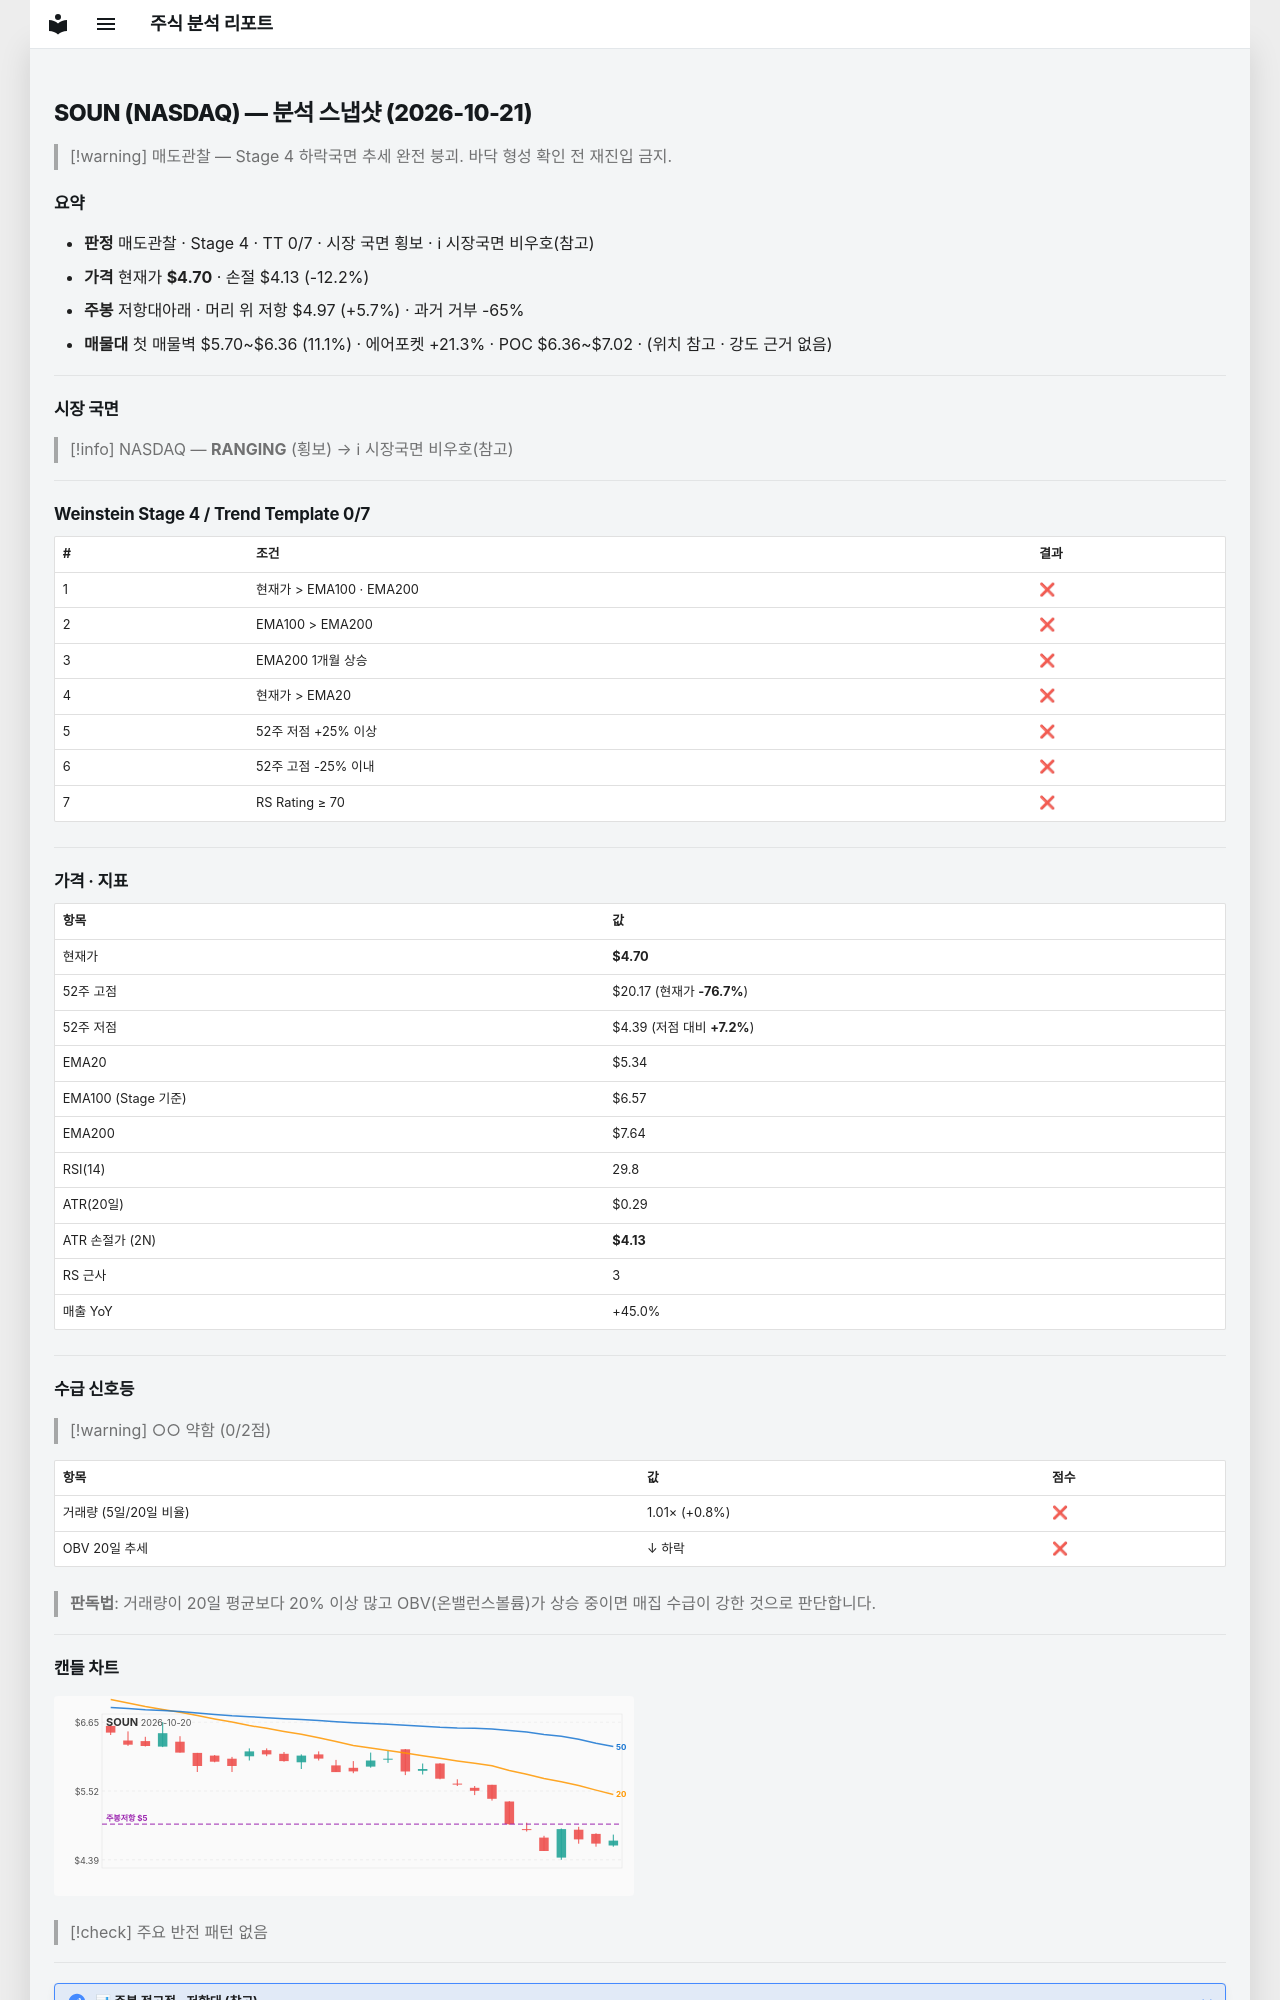

repository: soloandco/stock-reports · page: snapshots/SOUN-2026-10-21/index.html · generator: mkdocs

---
type: analysis-snapshot
title: SOUN 분석 스냅샷
ticker: SOUN
market: NASDAQ
created: 2026-10-21
updated: 2026-10-21
bar-date: 2026-10-20
verdict: 매도관찰
real-rr: 0.47
sma50-gap-pct: -12.0
weekly-position: 저항대아래
weekly-overhead-price: 4.97
weekly-overhead-pct: 5.7
stage: 4
trend-template-score: 0
tt-max: 7
ma-set: ema-20-100-200
price: 4.699999809265137
stop-price: 4.126778511319078
market-regime: RANGING
supply-demand-score: 0/2
supply-demand-label: 약함
status: tracking
tags:
  - stock-agent
  - watchlist
  - SOUN
  - analysis
related:
  - "[[analysis-template]]"
---

# SOUN (NASDAQ) — 분석 스냅샷 (2026-10-21)

> [!warning] 매도관찰 — Stage 4 하락국면
> 추세 완전 붕괴. 바닥 형성 확인 전 재진입 금지.

## 요약

- **판정** 매도관찰 · Stage 4 · TT 0/7 · 시장 국면 횡보 · ℹ 시장국면 비우호(참고)
- **가격** 현재가 **$4.70** · 손절 $4.13 (-12.2%)
- **주봉** 저항대아래 · 머리 위 저항 $4.97 (+5.7%) · 과거 거부 -65%
- **매물대** 첫 매물벽 $5.70~$6.36 (11.1%) · 에어포켓 +21.3% · POC $6.36~$7.02 · (위치 참고 · 강도 근거 없음)

---

## 시장 국면

> [!info] NASDAQ — **RANGING** (횡보) → ℹ 시장국면 비우호(참고)

---

## Weinstein Stage 4 / Trend Template 0/7

| # | 조건 | 결과 |
|---|------|------|
| 1 | 현재가 > EMA100 · EMA200 | ❌ |
| 2 | EMA100 > EMA200 | ❌ |
| 3 | EMA200 1개월 상승 | ❌ |
| 4 | 현재가 > EMA20 | ❌ |
| 5 | 52주 저점 +25% 이상 | ❌ |
| 6 | 52주 고점 -25% 이내 | ❌ |
| 7 | RS Rating ≥ 70 | ❌ |

---

## 가격 · 지표

| 항목 | 값 |
|------|---|
| 현재가 | **$4.70** |
| 52주 고점 | $20.17 (현재가 **-76.7%**) |
| 52주 저점 | $4.39 (저점 대비 **+7.2%**) |
| EMA20 | $5.34 |
| EMA100 (Stage 기준) | $6.57 |
| EMA200 | $7.64 |
| RSI(14) | 29.8 |
| ATR(20일) | $0.29 |
| ATR 손절가 (2N) | **$4.13** |
| RS 근사 | 3 |
| 매출 YoY | +45.0% |

---
## 수급 신호등

> [!warning] ○○ 약함 (0/2점)

| 항목 | 값 | 점수 |
|------|------|------|
| 거래량 (5일/20일 비율) | 1.01× (+0.8%) | ❌ |
| OBV 20일 추세 | ↓ 하락 | ❌ |

> **판독법**: 거래량이 20일 평균보다 20% 이상 많고 OBV(온밸런스볼륨)가 상승 중이면 매집 수급이 강한 것으로 판단합니다.

---
